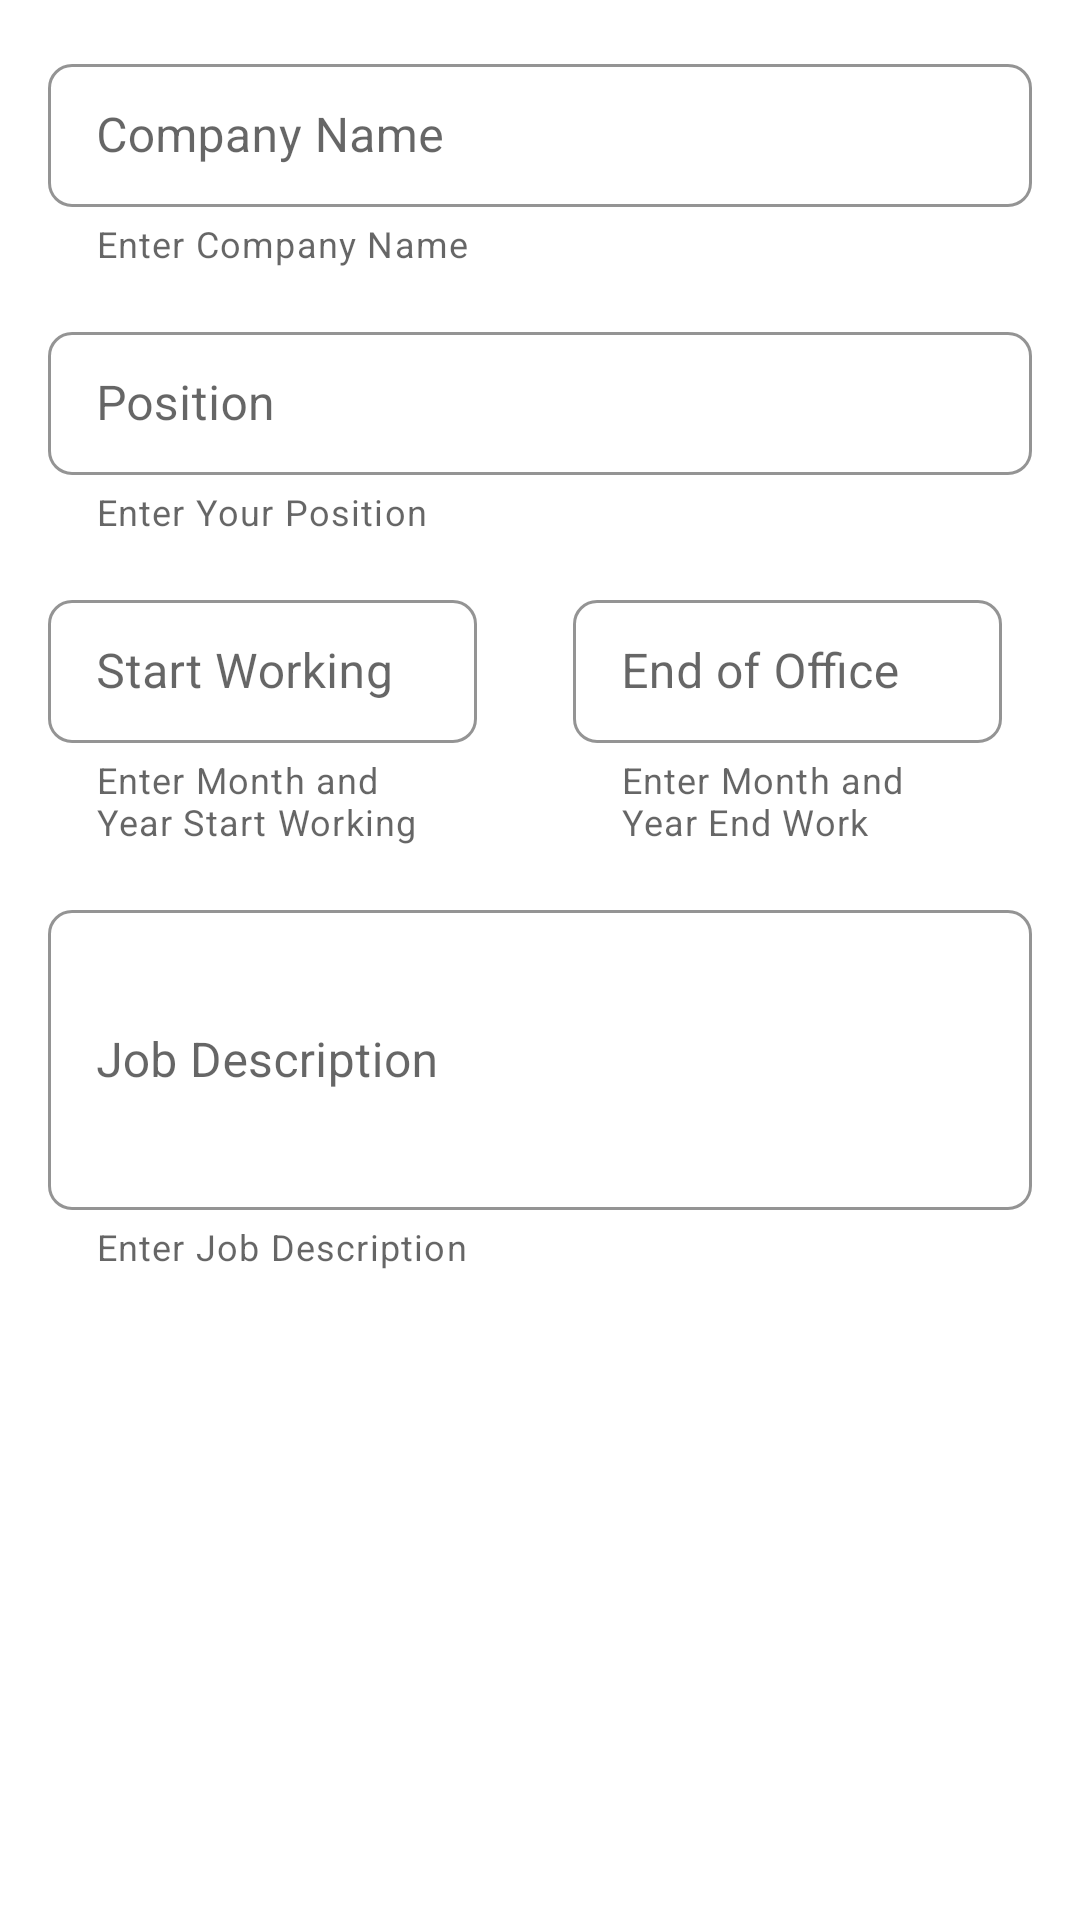

The Android layout XML behind this screen, and the referenced resources:
<!-- AndroidManifest.xml: application theme Theme.CVBuilder -->
<!-- res/layout/frag_pekerjaan.xml -->
<?xml version="1.0" encoding="utf-8"?>
<LinearLayout xmlns:android="http://schemas.android.com/apk/res/android"
    xmlns:app="http://schemas.android.com/apk/res-auto"
    xmlns:tools="http://schemas.android.com/tools"
    android:layout_width="match_parent"
    android:layout_height="match_parent"
    tools:context="cvresume.resumebuildercvmakerenglish.curriculumvitaebahasaindonesiainggris.detail_user.EditKontakActivity"
    android:orientation="vertical">


    <com.google.android.material.textfield.TextInputLayout
        style="?attr/textInputOutlinedDenseStyle"
        android:id="@+id/nama_perusahaan"
        android:layout_width="match_parent"
        android:layout_height="wrap_content"
        android:hint="@string/company_name"
        android:text="@string/company_name"
        tools:ignore="MissingConstraints"
        app:hintTextColor="@color/black"
        app:boxStrokeColor="@color/black"
        app:boxStrokeErrorColor="@color/black"
        android:textAppearance="@color/black"
        app:shapeAppearance="@style/CustomShapeOVerlay"
        android:enabled="true"
        app:endIconMode="clear_text"
        app:boxStrokeWidthFocused="2dp"
        android:paddingTop="16dp"
        android:paddingLeft="16dp"
        android:paddingRight="16dp"
        app:hintAnimationEnabled="true"
        app:helperText="@string/put_company_name"
        >

        <com.google.android.material.textfield.TextInputEditText
            android:layout_width="match_parent"
            android:layout_height="wrap_content"
            android:id="@+id/nama_perusahaan_et"
            />


    </com.google.android.material.textfield.TextInputLayout>

    <com.google.android.material.textfield.TextInputLayout
        style="?attr/textInputOutlinedDenseStyle"
        android:id="@+id/jabatan_perusahaan"
        android:layout_width="match_parent"
        android:layout_height="wrap_content"
        android:hint="@string/position_exp"
        android:text="@string/position_exp"
        tools:ignore="MissingConstraints"
        app:hintTextColor="@color/black"
        app:boxStrokeColor="@color/black"
        app:boxStrokeErrorColor="@color/black"
        android:textAppearance="@color/black"
        app:shapeAppearance="@style/CustomShapeOVerlay"
        android:enabled="true"
        app:endIconMode="clear_text"
        app:boxStrokeWidthFocused="2dp"
        android:paddingTop="16dp"
        android:paddingLeft="16dp"
        android:paddingRight="16dp"
        app:hintAnimationEnabled="true"
        app:helperText="@string/put_position_exp"
        >

        <com.google.android.material.textfield.TextInputEditText
            android:layout_width="match_parent"
            android:layout_height="wrap_content"
            android:id="@+id/jabatan_pengalaman_et"
            />


    </com.google.android.material.textfield.TextInputLayout>


    <LinearLayout
        android:layout_width="match_parent"
        android:layout_height="wrap_content">

        <com.google.android.material.textfield.TextInputLayout
            android:id="@+id/mulai_bekerja"
            style="?attr/textInputOutlinedDenseStyle"
            android:layout_width="175dp"
            android:layout_height="wrap_content"
            android:enabled="true"
            android:hint="@string/start_working"
            android:paddingLeft="16dp"
            android:paddingTop="16dp"
            android:paddingRight="16dp"
            android:text="@string/start_working"
            android:textAppearance="@color/black"
            app:boxStrokeColor="@color/black"
            app:boxStrokeErrorColor="@color/black"
            app:boxStrokeWidthFocused="2dp"
            app:endIconMode="clear_text"
            app:helperText="@string/put_start_working"
            app:hintAnimationEnabled="true"
            app:hintTextColor="@color/black"
            app:layout_constraintEnd_toEndOf="parent"
            app:layout_constraintTop_toBottomOf="@+id/nama_perusahaan"
            app:shapeAppearance="@style/CustomShapeOVerlay"
            tools:ignore="MissingConstraints">

            <com.google.android.material.textfield.TextInputEditText
                android:id="@+id/mulai_bekerja_et"
                android:layout_width="match_parent"
                android:layout_height="wrap_content" />

        </com.google.android.material.textfield.TextInputLayout>

        <com.google.android.material.textfield.TextInputLayout
            android:id="@+id/akhir_bekerja"
            style="?attr/textInputOutlinedDenseStyle"
            android:layout_width="175dp"
            android:layout_height="wrap_content"
            android:enabled="true"
            android:hint="@string/end_working"
            android:paddingLeft="16dp"
            android:paddingTop="16dp"
            android:paddingRight="16dp"
            android:text="@string/end_working"
            android:textAppearance="@color/black"
            app:boxStrokeColor="@color/black"
            app:boxStrokeErrorColor="@color/black"
            app:boxStrokeWidthFocused="2dp"
            app:endIconMode="clear_text"
            app:helperText="@string/put_end_working"
            app:hintAnimationEnabled="true"
            app:hintTextColor="@color/black"
            app:layout_constraintEnd_toEndOf="parent"
            app:layout_constraintTop_toBottomOf="@+id/nama_perusahaan"
            app:shapeAppearance="@style/CustomShapeOVerlay"
            tools:ignore="MissingConstraints">

            <com.google.android.material.textfield.TextInputEditText
                android:id="@+id/akhir_bekerja_et"
                android:layout_width="match_parent"
                android:layout_height="wrap_content" />

        </com.google.android.material.textfield.TextInputLayout>


    </LinearLayout>
    <com.google.android.material.textfield.TextInputLayout
        android:id="@+id/keterangan_bekerja"
        style="?attr/textInputOutlinedDenseStyle"
        android:layout_width="match_parent"
        android:layout_height="wrap_content"
        android:enabled="true"
        android:hint="@string/work_explanation"
        android:paddingLeft="16dp"
        android:paddingTop="16dp"
        android:paddingRight="16dp"
        android:text="@string/work_explanation"
        android:textAppearance="@color/black"
        app:boxStrokeColor="@color/black"
        app:boxStrokeErrorColor="@color/black"
        app:boxStrokeWidthFocused="2dp"
        app:endIconMode="clear_text"
        app:hintAnimationEnabled="true"
        app:hintTextColor="@color/black"
        app:layout_constraintTop_toBottomOf="@+id/email"
        app:shapeAppearance="@style/CustomShapeOVerlay"
        app:helperText="@string/put_work_explanation"
        tools:ignore="MissingConstraints">

        <com.google.android.material.textfield.TextInputEditText
            android:layout_width="match_parent"
            android:layout_height="100dp"
            android:id="@+id/keterangan_bekerja_et"/>

    </com.google.android.material.textfield.TextInputLayout>

</LinearLayout>
<!-- resources referenced by this layout -->
<resources>
  <color name="black">#000000</color>
  <string name="company_name">Company Name</string>
  <string name="end_working">End of Office</string>
  <string name="position_exp">Position</string>
  <string name="put_company_name">Enter Company Name</string>
  <string name="put_end_working">Enter Month and Year End Work</string>
  <string name="put_position_exp">Enter Your Position</string>
  <string name="put_start_working">Enter Month and Year Start Working</string>
  <string name="put_work_explanation">Enter Job Description</string>
  <string name="start_working">Start Working</string>
  <string name="work_explanation">Job Description</string>
  <style name="CustomShapeOVerlay" parent="">
          <item name="cornerFamily">rounded</item>
          <item name="cornerSizeTopLeft">8dp</item>
          <item name="cornerSizeTopRight">8dp</item>
          <item name="cornerSizeBottomRight">8dp</item>
          <item name="cornerSizeBottomLeft">8dp</item>
      </style>
  <style name="Theme.CVBuilder" parent="Theme.MaterialComponents.DayNight.DarkActionBar">
          
          <item name="colorPrimary">@color/lavender</item>
          <item name="colorPrimaryVariant">@color/lavender</item>
          <item name="colorOnPrimary">@color/lavender</item>
          
          <item name="colorSecondary">@color/lavender</item>
          <item name="colorSecondaryVariant">@color/lavender</item>
          <item name="colorOnSecondary">@color/lavender</item>
          
          <item name="android:statusBarColor" tools:targetApi="l">?attr/colorPrimaryVariant</item>
          
          <item name="android:textColor">@color/red</item>
      </style>
  <color name="lavender">#E6E6FA</color>
  <color name="red">#FF0000</color>
</resources>
